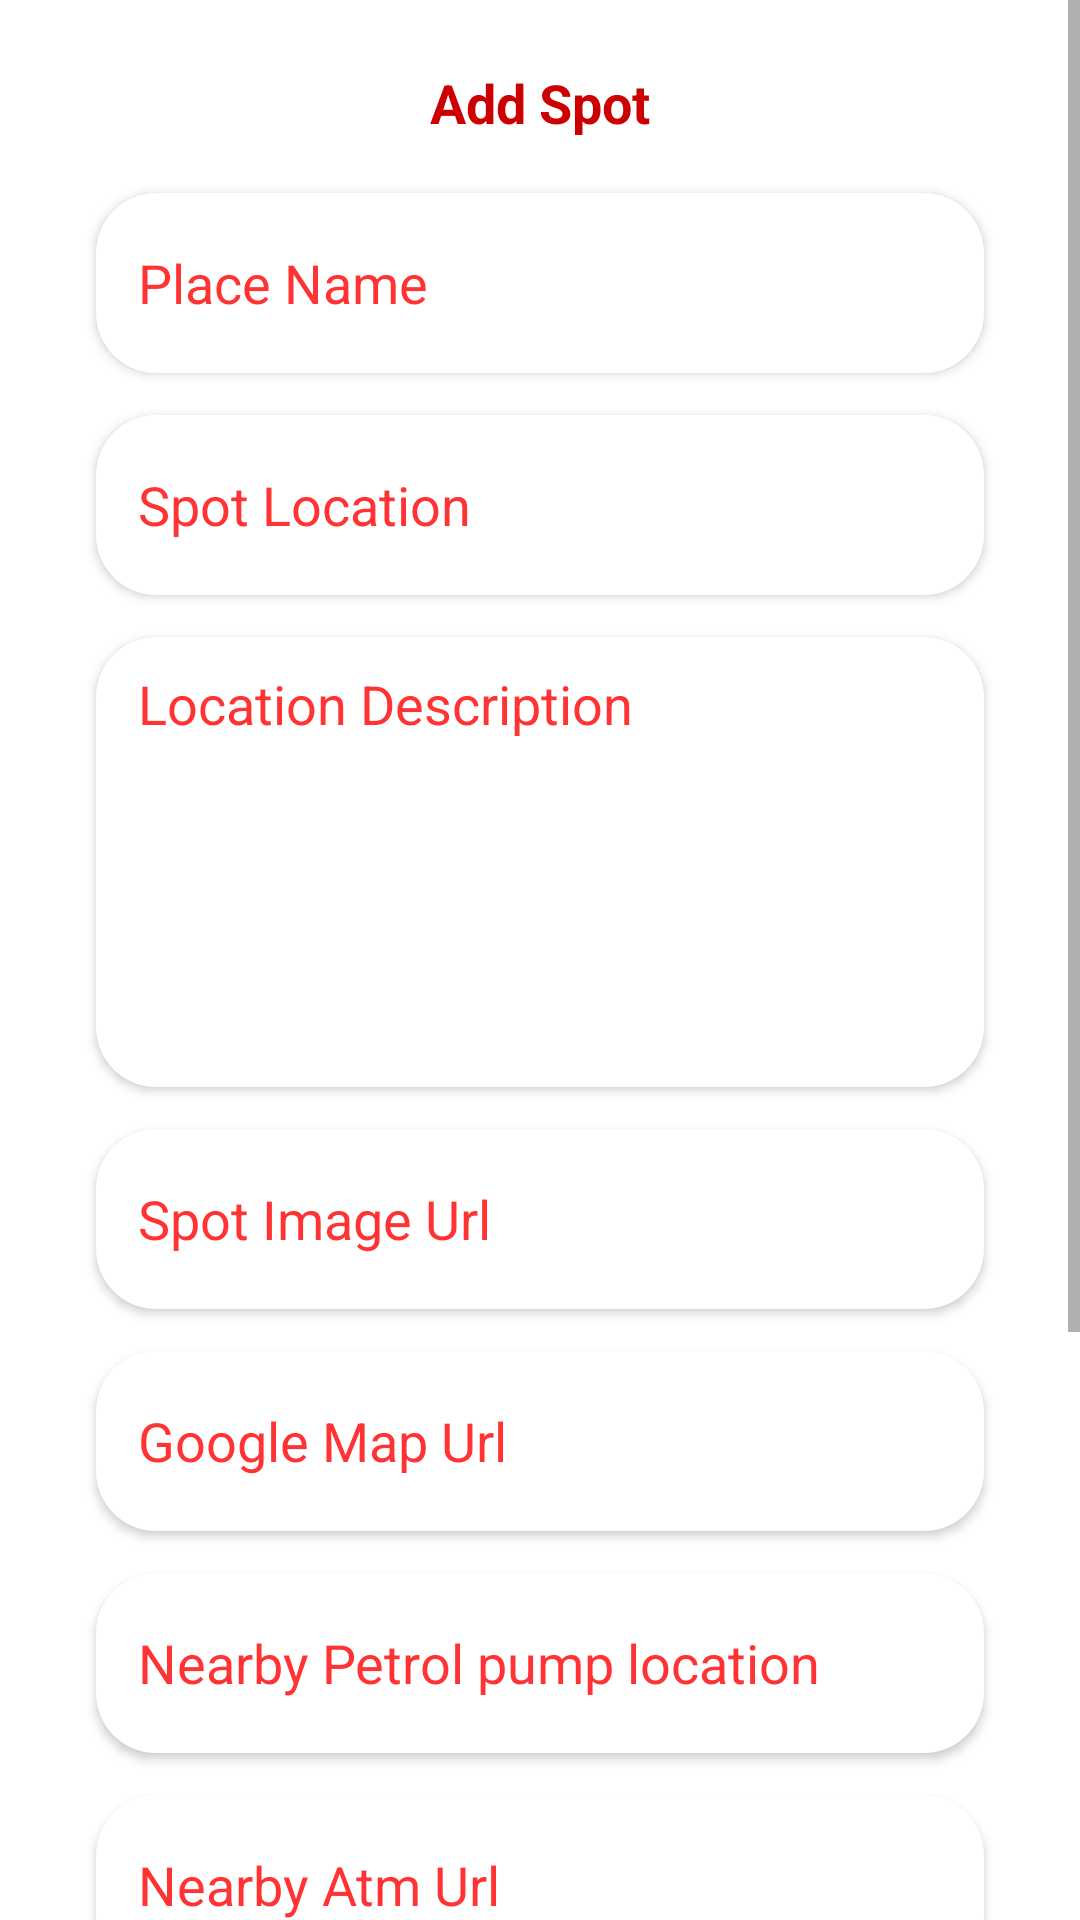

Write the Android layout XML for this screen, with the resource values it uses.
<!-- AndroidManifest.xml: application theme Theme.travel_mate -->
<!-- res/layout/fragment_add_spot.xml -->
<?xml version="1.0" encoding="utf-8"?>
<FrameLayout xmlns:android="http://schemas.android.com/apk/res/android"
    xmlns:tools="http://schemas.android.com/tools"
    android:layout_width="match_parent"
    android:layout_height="match_parent"
    tools:context=".ui.fragments.AddSpotFragment">

    <ScrollView
        android:layout_width="match_parent"
        android:layout_height="match_parent">
        <LinearLayout
            android:layout_width="match_parent"
            android:layout_height="match_parent"
            android:padding="@dimen/gap_sm"
            android:orientation="vertical">

            <TextView
                android:layout_width="match_parent"
                android:layout_height="wrap_content"
                android:text="Add Spot"
                android:textStyle="bold"
                android:gravity="center"
                android:layout_marginTop="@dimen/gap_lg"
                android:textColor="@color/app_color"
                android:textSize="@dimen/font_xl"
                android:layout_marginBottom="@dimen/gap_xl"/>

            <EditText
                android:id="@+id/name"
                android:layout_width="match_parent"
                android:layout_height="60dp"
                android:layout_marginStart="@dimen/gap_xxl"
                android:background="@drawable/edit_text_bg"
                android:padding="@dimen/gap_md"
                android:paddingStart="@dimen/gap_lg"
                android:paddingEnd="@dimen/gap_lg"
                android:elevation="@dimen/gap_xsm"
                android:hint="Place Name"
                android:inputType="textCapWords"
                android:textColor="@color/app_color"
                android:drawablePadding="@dimen/gap_md"
                android:textColorHint="@color/app_color_light"
                android:layout_marginEnd="@dimen/gap_xxl"/>

            <EditText
                android:id="@+id/location"
                android:layout_width="match_parent"
                android:layout_height="60dp"
                android:layout_marginTop="@dimen/gap_lg"
                android:layout_marginStart="@dimen/gap_xxl"
                android:background="@drawable/edit_text_bg"
                android:padding="@dimen/gap_md"
                android:paddingStart="@dimen/gap_lg"
                android:paddingEnd="@dimen/gap_lg"
                android:elevation="@dimen/gap_xsm"
                android:hint="Spot Location"
                android:inputType="textCapWords"
                android:textColor="@color/app_color"
                android:drawablePadding="@dimen/gap_md"
                android:textColorHint="@color/app_color_light"
                android:layout_marginEnd="@dimen/gap_xxl"/>

            <EditText
                android:id="@+id/location_desc"
                android:layout_width="match_parent"
                android:layout_height="150dp"
                android:layout_marginTop="@dimen/gap_lg"
                android:layout_marginStart="@dimen/gap_xxl"
                android:background="@drawable/edit_text_bg"
                android:padding="@dimen/gap_md"
                android:paddingStart="@dimen/gap_lg"
                android:paddingEnd="@dimen/gap_lg"
                android:gravity="start"
                android:elevation="@dimen/gap_xsm"
                android:hint="Location Description"
                android:inputType="textCapWords"
                android:textColor="@color/app_color"
                android:drawablePadding="@dimen/gap_md"
                android:textColorHint="@color/app_color_light"
                android:layout_marginEnd="@dimen/gap_xxl"/>

            <EditText
                android:id="@+id/image"
                android:layout_width="match_parent"
                android:layout_height="60dp"
                android:layout_marginTop="@dimen/gap_lg"
                android:layout_marginStart="@dimen/gap_xxl"
                android:background="@drawable/edit_text_bg"
                android:padding="@dimen/gap_md"
                android:paddingStart="@dimen/gap_lg"
                android:paddingEnd="@dimen/gap_lg"
                android:elevation="@dimen/gap_xsm"
                android:hint="Spot Image Url"
                android:inputType="textCapWords"
                android:textColor="@color/app_color"
                android:drawablePadding="@dimen/gap_md"
                android:textColorHint="@color/app_color_light"
                android:layout_marginEnd="@dimen/gap_xxl"/>

            <EditText
                android:id="@+id/map_url"
                android:layout_width="match_parent"
                android:layout_height="60dp"
                android:layout_marginTop="@dimen/gap_lg"
                android:layout_marginStart="@dimen/gap_xxl"
                android:background="@drawable/edit_text_bg"
                android:padding="@dimen/gap_md"
                android:paddingStart="@dimen/gap_lg"
                android:paddingEnd="@dimen/gap_lg"
                android:elevation="@dimen/gap_xsm"
                android:hint="Google Map Url"
                android:inputType="textCapWords"
                android:textColor="@color/app_color"
                android:drawablePadding="@dimen/gap_md"
                android:textColorHint="@color/app_color_light"
                android:layout_marginEnd="@dimen/gap_xxl"/>

            <EditText
                android:id="@+id/petrol"
                android:layout_width="match_parent"
                android:layout_height="60dp"
                android:layout_marginTop="@dimen/gap_lg"
                android:layout_marginStart="@dimen/gap_xxl"
                android:background="@drawable/edit_text_bg"
                android:padding="@dimen/gap_md"
                android:paddingStart="@dimen/gap_lg"
                android:paddingEnd="@dimen/gap_lg"
                android:elevation="@dimen/gap_xsm"
                android:hint="Nearby Petrol pump location"
                android:inputType="textCapWords"
                android:textColor="@color/app_color"
                android:drawablePadding="@dimen/gap_md"
                android:textColorHint="@color/app_color_light"
                android:layout_marginEnd="@dimen/gap_xxl"/>

            <EditText
                android:id="@+id/atm"
                android:layout_width="match_parent"
                android:layout_height="60dp"
                android:layout_marginTop="@dimen/gap_lg"
                android:layout_marginStart="@dimen/gap_xxl"
                android:background="@drawable/edit_text_bg"
                android:padding="@dimen/gap_md"
                android:paddingStart="@dimen/gap_lg"
                android:paddingEnd="@dimen/gap_lg"
                android:elevation="@dimen/gap_xsm"
                android:hint="Nearby Atm Url"
                android:inputType="textCapWords"
                android:textColor="@color/app_color"
                android:drawablePadding="@dimen/gap_md"
                android:textColorHint="@color/app_color_light"
                android:layout_marginEnd="@dimen/gap_xxl"/>

            <FrameLayout
                android:layout_width="match_parent"
                android:layout_height="60dp"
                android:layout_marginTop="@dimen/gap_lg"
                android:layout_marginStart="@dimen/gap_xxl"
                android:background="@drawable/edit_text_bg"
                android:paddingStart="@dimen/gap_lg"
                android:paddingEnd="@dimen/gap_lg"
                android:elevation="@dimen/gap_xsm"
                android:layout_marginEnd="@dimen/gap_xxl">

                <Spinner
                    android:id="@+id/sp_district"
                    android:layout_width="match_parent"
                    android:layout_height="60dp"
                    android:padding="@dimen/gap_md"
                    android:background="@drawable/edit_text_bg"
                    android:textColor="@color/app_color"
                    android:textColorHint="@color/app_color_light"/>
                <ImageView
                    android:layout_width="10dp"
                    android:layout_height="10dp"
                    android:src="@drawable/ic_down"
                    android:layout_gravity="center|right"/>
            </FrameLayout>

            <FrameLayout
                android:layout_width="match_parent"
                android:layout_height="60dp"
                android:layout_marginTop="@dimen/gap_lg"
                android:layout_marginStart="@dimen/gap_xxl"
                android:background="@drawable/edit_text_bg"
                android:paddingStart="@dimen/gap_lg"
                android:paddingEnd="@dimen/gap_lg"
                android:elevation="@dimen/gap_xsm"
                android:layout_marginEnd="@dimen/gap_xxl">

                <Spinner
                    android:id="@+id/sp_type"
                    android:layout_width="match_parent"
                    android:layout_height="60dp"
                    android:padding="@dimen/gap_md"
                    android:background="@drawable/edit_text_bg"
                    android:textColor="@color/app_color"
                    android:textColorHint="@color/app_color_light"/>
                <ImageView
                    android:layout_width="10dp"
                    android:layout_height="10dp"
                    android:src="@drawable/ic_down"
                    android:layout_gravity="center|right"/>
            </FrameLayout>

            <androidx.appcompat.widget.AppCompatButton
                android:id="@+id/add_btn"
                android:layout_width="match_parent"
                android:layout_height="wrap_content"
                android:background="@drawable/app_btn_bg"
                android:elevation="4dp"
                android:gravity="center"
                android:layout_marginStart="@dimen/gap_xl"
                android:layout_marginEnd="@dimen/gap_xl"
                android:layout_gravity="bottom"
                android:layout_marginTop="40dp"
                android:layout_marginBottom="20dp"
                android:text="Add"
                android:textAllCaps="true"
                android:textColor="@color/btn_text_color"
                android:textSize="16sp"
                android:textStyle="bold" />

        </LinearLayout>
    </ScrollView>
</FrameLayout>
<!-- resources referenced by this layout -->
<resources>
  <color name="app_color">#cc0000</color>
  <color name="app_color_light">#ff3333</color>
  <color name="btn_text_color">#FFFFFF</color>
  <dimen name="font_xl">18sp</dimen>
  <dimen name="gap_lg">14dp</dimen>
  <dimen name="gap_md">10dp</dimen>
  <dimen name="gap_sm">8dp</dimen>
  <dimen name="gap_xl">18dp</dimen>
  <dimen name="gap_xsm">2dp</dimen>
  <dimen name="gap_xxl">24dp</dimen>
  <!-- drawable app_btn_bg (drawable) -->
  <?xml version="1.0" encoding="utf-8"?>
  <selector xmlns:android="http://schemas.android.com/apk/res/android">
      <item>
          <shape android:shape="rectangle">
              <gradient
                  android:startColor="@color/btn_color_1"
                  android:centerColor="@color/btn_color_1"
                  android:endColor="@color/btn_color_1"
                  android:type="linear" />
              <corners android:radius="20dp"/>
          </shape>
      </item>
  </selector>
  <!-- drawable edit_text_bg (drawable) -->
  <?xml version="1.0" encoding="utf-8"?>
  <selector xmlns:android="http://schemas.android.com/apk/res/android">
      <item>
          <shape android:shape="rectangle">
              <gradient
                  android:startColor="@color/white"
                  android:centerColor="@color/white"
                  android:endColor="@color/white"
                  android:type="linear" />
              <corners android:radius="20dp"/>
          </shape>
      </item>
  </selector>
  <!-- drawable ic_down: png bitmap (drawable, 379 bytes) -->
  <style name="Theme.travel_mate" parent="Theme.MaterialComponents.DayNight.NoActionBar">
          <item name="android:forceDarkAllowed" tools:targetApi="q">false</item>
          <item name="colorPrimary">@color/app_color</item>
          <item name="colorPrimaryDark">@color/app_bg</item>
          <item name="colorAccent">@color/white</item>
          <item name="android:navigationBarColor">@color/black</item>
  
          
          <item name="colorPrimaryVariant">@color/app_color</item>
          <item name="colorOnPrimary">@color/white</item>
          
          <item name="colorSecondary">@color/app_color_secondary_light</item>
          <item name="colorSecondaryVariant">@color/app_color_secondary</item>
          <item name="colorOnSecondary">@color/black</item>
          
          <item name="android:statusBarColor" tools:targetApi="l">?attr/colorPrimaryVariant</item>
      </style>
  <color name="btn_color_1">#cc0000</color>
  <color name="white">#FFFFFFFF</color>
  <color name="app_bg">#F4F4F4</color>
  <color name="black">#FF000000</color>
  <color name="app_color_secondary_light">#FFD980</color>
  <color name="app_color_secondary">#FFB401</color>
</resources>
